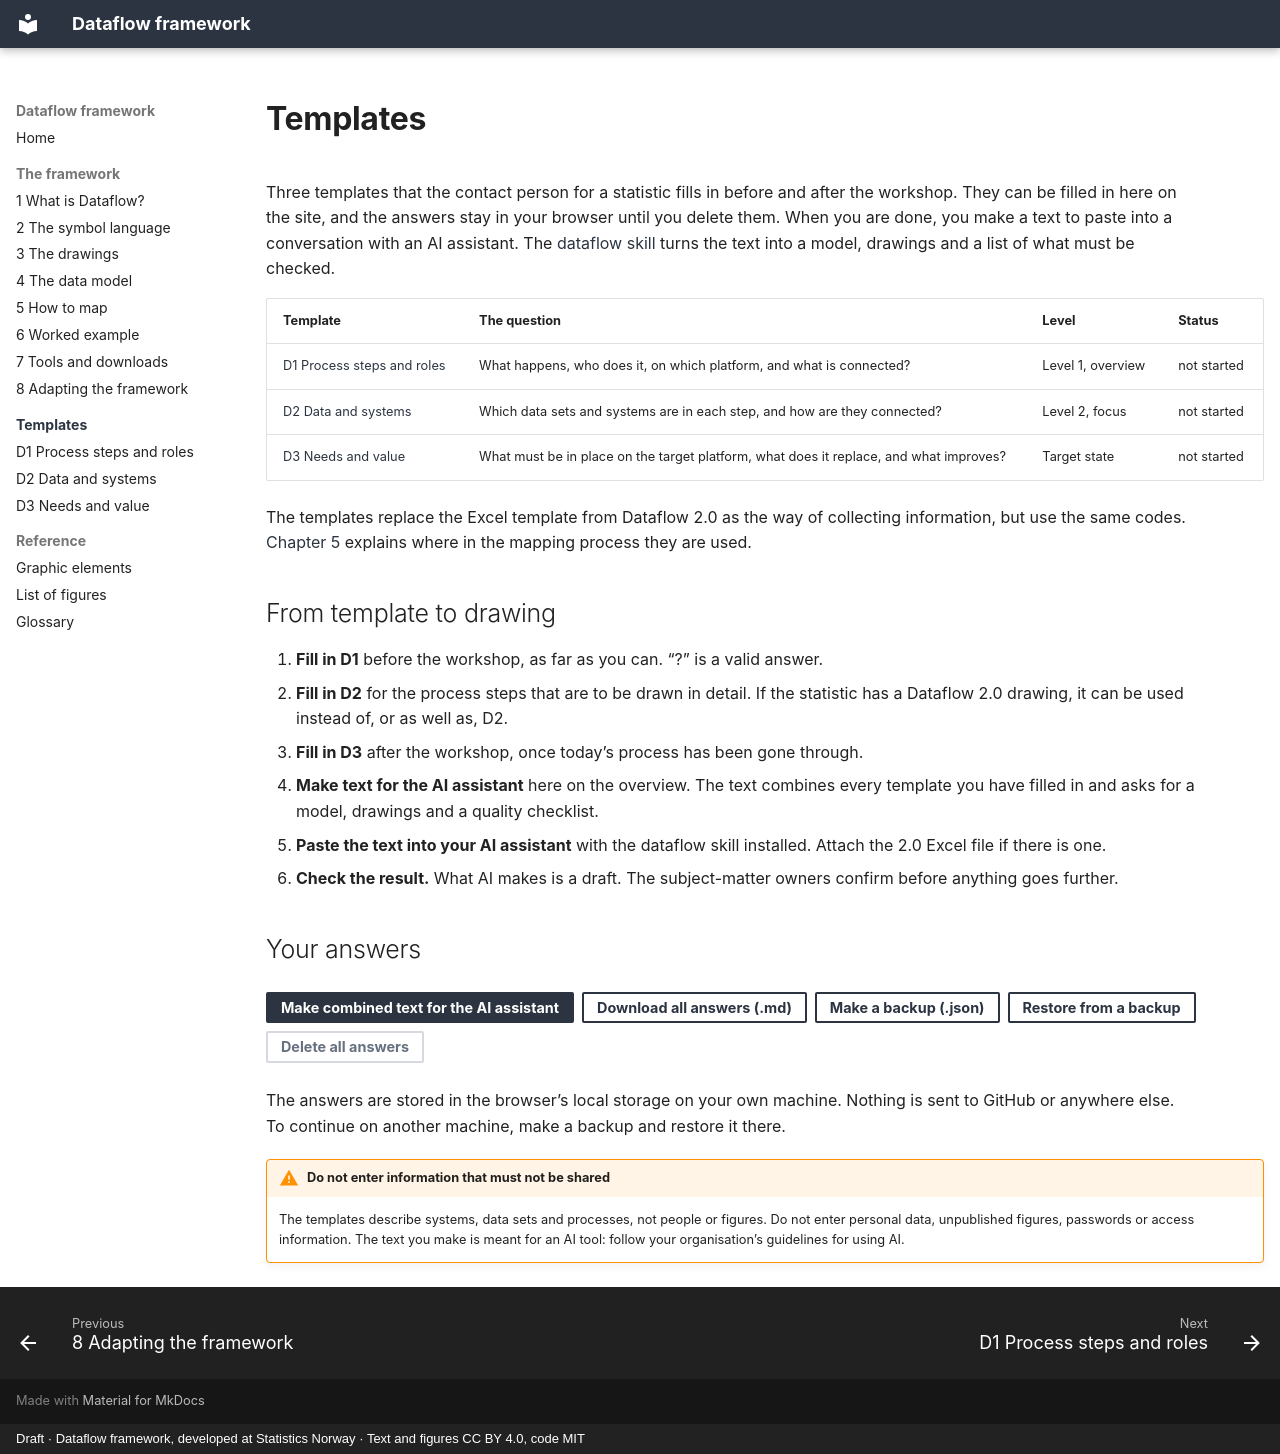

repository: thomasbjornskau/dataflow-framework · page: template/index.html · generator: mkdocs · copyright: Draft · Dataflow framework, developed at Statistics Norway · Text and figures CC BY 4.0, code MIT

---
title: Templates
---

# Templates

Three templates that the contact person for a statistic fills in before and after the workshop. They can be filled in here on the site, and the answers stay in your browser until you delete them. When you are done, you make a text to paste into a conversation with an AI assistant. The [dataflow skill](../7-tools.md#ai-support) turns the text into a model, drawings and a list of what must be checked.

| Template | The question | Level | Status |
|---|---|---|---|
| [D1 Process steps and roles](d1.md) | What happens, who does it, on which platform, and what is connected? | Level 1, overview | <span data-status-tmpl="D1">not started</span> |
| [D2 Data and systems](d2.md) | Which data sets and systems are in each step, and how are they connected? | Level 2, focus | <span data-status-tmpl="D2">not started</span> |
| [D3 Needs and value](d3.md) | What must be in place on the target platform, what does it replace, and what improves? | Target state | <span data-status-tmpl="D3">not started</span> |

The templates replace the Excel template from Dataflow 2.0 as the way of collecting information, but use the same codes. [Chapter 5](../5-how-to-map.md) explains where in the mapping process they are used.

## From template to drawing

1. **Fill in D1** before the workshop, as far as you can. “?” is a valid answer.
2. **Fill in D2** for the process steps that are to be drawn in detail. If the statistic has a Dataflow 2.0 drawing, it can be used instead of, or as well as, D2.
3. **Fill in D3** after the workshop, once today’s process has been gone through.
4. **Make text for the AI assistant** here on the overview. The text combines every template you have filled in and asks for a model, drawings and a quality checklist.
5. **Paste the text into your AI assistant** with the dataflow skill installed. Attach the 2.0 Excel file if there is one.
6. **Check the result.** What AI makes is a draft. The subject-matter owners confirm before anything goes further.

## Your answers

<div class="tmpl-overview" markdown="0">
<div class="tmpl-tools">
<button type="button" class="md-button md-button--primary" data-do="ai">Make combined text for the AI assistant</button>
<button type="button" class="md-button" data-do="all">Download all answers (.md)</button>
<button type="button" class="md-button" data-do="backup">Make a backup (.json)</button>
<button type="button" class="md-button" data-do="restore">Restore from a backup</button>
<button type="button" class="md-button tmpl-clear" data-do="delete">Delete all answers</button>
<input type="file" accept="application/json,.json" hidden>
<span class="tmpl-status" aria-live="polite"></span>
</div>
<div class="tmpl-ai" hidden><p class="tmpl-label">Text for the AI assistant. Copy it into a conversation.</p><textarea readonly rows="10" aria-label="Text for the AI assistant"></textarea><button type="button" class="md-button" data-do="copyai">Copy the text</button></div>
</div>

The answers are stored in the browser’s local storage on your own machine. Nothing is sent to GitHub or anywhere else. To continue on another machine, make a backup and restore it there.

!!! warning "Do not enter information that must not be shared"
    The templates describe systems, data sets and processes, not people or figures. Do not enter personal data, unpublished figures, passwords or access information. The text you make is meant for an AI tool: follow your organisation’s guidelines for using AI.
